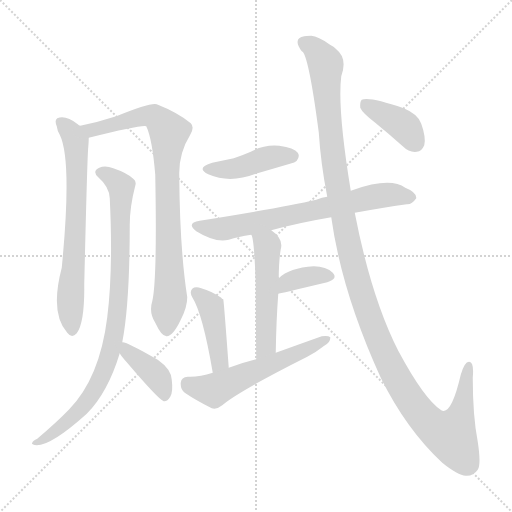
t = 0.00 s
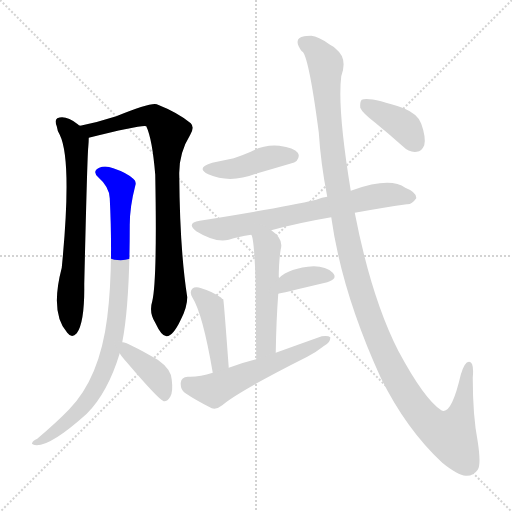
t = 1.96 s
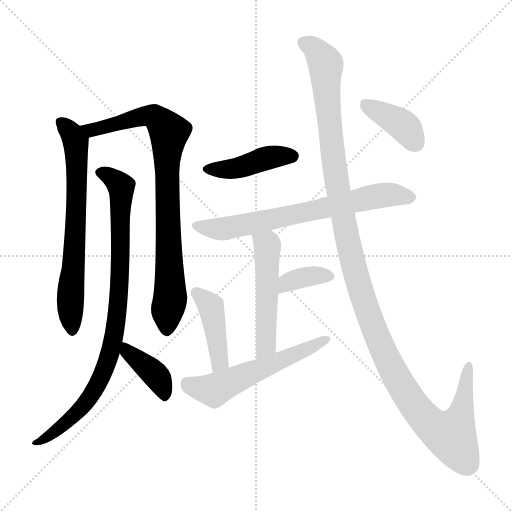
t = 3.91 s
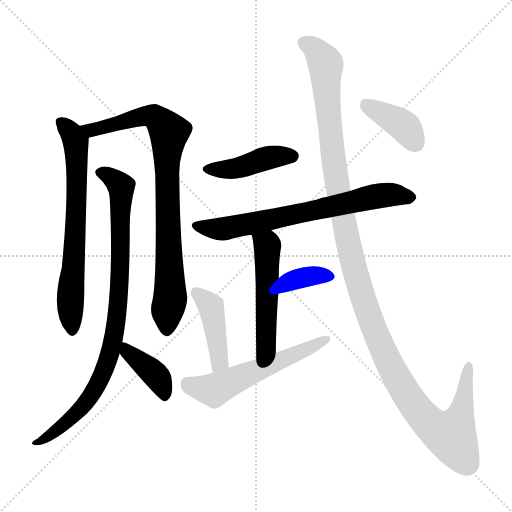
t = 5.86 s
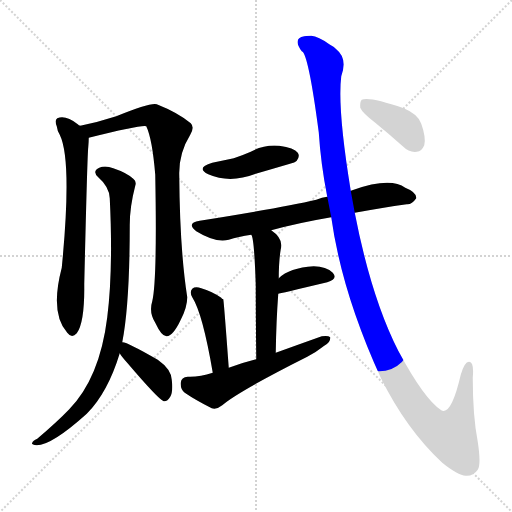
t = 7.82 s
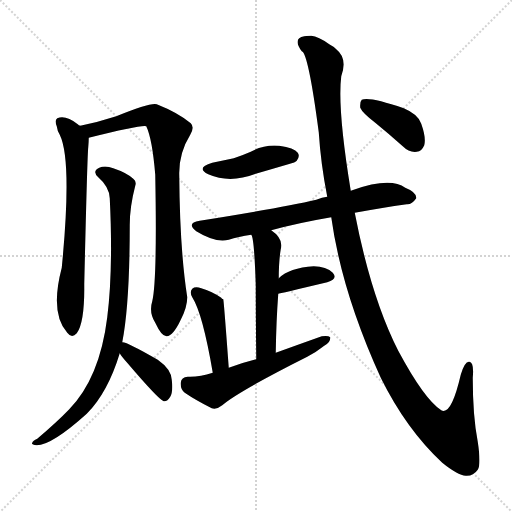
t = 9.77 s

The animated SVG that drew these frames (rendered in a browser with its animation timeline set to each time). Animation: 12 CSS @keyframes rules; one cycle of 9.77 s.

<svg version="1.1" viewBox="0 0 1024 1024" xmlns="http://www.w3.org/2000/svg">
  <g stroke="lightgray" stroke-dasharray="1,1" stroke-width="1" transform="scale(4, 4)">
    <line x1="0" y1="0" x2="256" y2="256"></line>
    <line x1="256" y1="0" x2="0" y2="256"></line>
    <line x1="128" y1="0" x2="128" y2="256"></line>
    <line x1="0" y1="128" x2="256" y2="128"></line>
  </g>
<g transform="scale(1, -1) translate(0, -900)">
   <style type="text/css">
    @keyframes keyframes0 {
      from {
       stroke: blue;
       stroke-dashoffset: 684;
       stroke-width: 128;
       }
       69% {
       animation-timing-function: step-end;
       stroke: blue;
       stroke-dashoffset: 0;
       stroke-width: 128;
       }
       to {
       stroke: black;
       stroke-width: 1024;
       }
       }
       #make-me-a-hanzi-animation-0 {
         animation: keyframes0 0.806641s both;
         animation-delay: 0.000000s;
         animation-timing-function: linear;
       }
    @keyframes keyframes1 {
      from {
       stroke: blue;
       stroke-dashoffset: 842;
       stroke-width: 128;
       }
       73% {
       animation-timing-function: step-end;
       stroke: blue;
       stroke-dashoffset: 0;
       stroke-width: 128;
       }
       to {
       stroke: black;
       stroke-width: 1024;
       }
       }
       #make-me-a-hanzi-animation-1 {
         animation: keyframes1 0.935221s both;
         animation-delay: 0.806641s;
         animation-timing-function: linear;
       }
    @keyframes keyframes2 {
      from {
       stroke: blue;
       stroke-dashoffset: 881;
       stroke-width: 128;
       }
       74% {
       animation-timing-function: step-end;
       stroke: blue;
       stroke-dashoffset: 0;
       stroke-width: 128;
       }
       to {
       stroke: black;
       stroke-width: 1024;
       }
       }
       #make-me-a-hanzi-animation-2 {
         animation: keyframes2 0.966960s both;
         animation-delay: 1.741862s;
         animation-timing-function: linear;
       }
    @keyframes keyframes3 {
      from {
       stroke: blue;
       stroke-dashoffset: 392;
       stroke-width: 128;
       }
       56% {
       animation-timing-function: step-end;
       stroke: blue;
       stroke-dashoffset: 0;
       stroke-width: 128;
       }
       to {
       stroke: black;
       stroke-width: 1024;
       }
       }
       #make-me-a-hanzi-animation-3 {
         animation: keyframes3 0.569010s both;
         animation-delay: 2.708822s;
         animation-timing-function: linear;
       }
    @keyframes keyframes4 {
      from {
       stroke: blue;
       stroke-dashoffset: 428;
       stroke-width: 128;
       }
       58% {
       animation-timing-function: step-end;
       stroke: blue;
       stroke-dashoffset: 0;
       stroke-width: 128;
       }
       to {
       stroke: black;
       stroke-width: 1024;
       }
       }
       #make-me-a-hanzi-animation-4 {
         animation: keyframes4 0.598307s both;
         animation-delay: 3.277832s;
         animation-timing-function: linear;
       }
    @keyframes keyframes5 {
      from {
       stroke: blue;
       stroke-dashoffset: 691;
       stroke-width: 128;
       }
       69% {
       animation-timing-function: step-end;
       stroke: blue;
       stroke-dashoffset: 0;
       stroke-width: 128;
       }
       to {
       stroke: black;
       stroke-width: 1024;
       }
       }
       #make-me-a-hanzi-animation-5 {
         animation: keyframes5 0.812337s both;
         animation-delay: 3.876139s;
         animation-timing-function: linear;
       }
    @keyframes keyframes6 {
      from {
       stroke: blue;
       stroke-dashoffset: 514;
       stroke-width: 128;
       }
       63% {
       animation-timing-function: step-end;
       stroke: blue;
       stroke-dashoffset: 0;
       stroke-width: 128;
       }
       to {
       stroke: black;
       stroke-width: 1024;
       }
       }
       #make-me-a-hanzi-animation-6 {
         animation: keyframes6 0.668294s both;
         animation-delay: 4.688477s;
         animation-timing-function: linear;
       }
    @keyframes keyframes7 {
      from {
       stroke: blue;
       stroke-dashoffset: 361;
       stroke-width: 128;
       }
       54% {
       animation-timing-function: step-end;
       stroke: blue;
       stroke-dashoffset: 0;
       stroke-width: 128;
       }
       to {
       stroke: black;
       stroke-width: 1024;
       }
       }
       #make-me-a-hanzi-animation-7 {
         animation: keyframes7 0.543783s both;
         animation-delay: 5.356771s;
         animation-timing-function: linear;
       }
    @keyframes keyframes8 {
      from {
       stroke: blue;
       stroke-dashoffset: 425;
       stroke-width: 128;
       }
       58% {
       animation-timing-function: step-end;
       stroke: blue;
       stroke-dashoffset: 0;
       stroke-width: 128;
       }
       to {
       stroke: black;
       stroke-width: 1024;
       }
       }
       #make-me-a-hanzi-animation-8 {
         animation: keyframes8 0.595866s both;
         animation-delay: 5.900553s;
         animation-timing-function: linear;
       }
    @keyframes keyframes9 {
      from {
       stroke: blue;
       stroke-dashoffset: 561;
       stroke-width: 128;
       }
       65% {
       animation-timing-function: step-end;
       stroke: blue;
       stroke-dashoffset: 0;
       stroke-width: 128;
       }
       to {
       stroke: black;
       stroke-width: 1024;
       }
       }
       #make-me-a-hanzi-animation-9 {
         animation: keyframes9 0.706543s both;
         animation-delay: 6.496419s;
         animation-timing-function: linear;
       }
    @keyframes keyframes10 {
      from {
       stroke: blue;
       stroke-dashoffset: 1272;
       stroke-width: 128;
       }
       81% {
       animation-timing-function: step-end;
       stroke: blue;
       stroke-dashoffset: 0;
       stroke-width: 128;
       }
       to {
       stroke: black;
       stroke-width: 1024;
       }
       }
       #make-me-a-hanzi-animation-10 {
         animation: keyframes10 1.285156s both;
         animation-delay: 7.202962s;
         animation-timing-function: linear;
       }
    @keyframes keyframes11 {
      from {
       stroke: blue;
       stroke-dashoffset: 388;
       stroke-width: 128;
       }
       56% {
       animation-timing-function: step-end;
       stroke: blue;
       stroke-dashoffset: 0;
       stroke-width: 128;
       }
       to {
       stroke: black;
       stroke-width: 1024;
       }
       }
       #make-me-a-hanzi-animation-11 {
         animation: keyframes11 0.565755s both;
         animation-delay: 8.488118s;
         animation-timing-function: linear;
       }
</style>
<path d="M 160.5 648.5 Q 157.5 649.5 155.5 651.5 Q 131.5 670.5 114.5 663.5 Q 108.5 659.5 113.5 647.5 Q 114.5 638.5 119.5 630.5 Q 144.5 579.5 123.5 364.5 Q 99.5 273.5 134.5 234.5 Q 143.5 222.5 153.5 233.5 Q 169.5 255.5 168.5 331.5 Q 174.5 587.5 176.5 605.5 Q 177.5 617.5 177.5 624.5 C 178.5 636.5 178.5 636.5 160.5 648.5 Z" fill="lightgray"></path> 
<path d="M 304.5 297.5 Q 297.5 275.5 310.5 254.5 Q 323.5 226.5 333.5 227.5 Q 346.5 228.5 361.5 260.5 Q 374.5 285.5 374.5 305.5 Q 359.5 401.5 358.5 550.5 Q 357.5 593.5 380.5 630.5 Q 389.5 645.5 381.5 653.5 Q 356.5 674.5 313.5 691.5 Q 301.5 695.5 232.5 667.5 Q 195.5 655.5 160.5 648.5 C 131.5 642.5 148.5 617.5 177.5 624.5 Q 285.5 651.5 292.5 647.5 Q 304.5 622.5 310.5 550.5 Q 314.5 339.5 304.5 297.5 Z" fill="lightgray"></path> 
<path d="M 244.5 215.5 Q 259.5 291.5 259.5 450.5 Q 259.5 486.5 270.5 528.5 Q 273.5 537.5 266.5 542.5 Q 253.5 554.5 226.5 563.5 Q 210.5 569.5 198.5 564.5 Q 183.5 557.5 196.5 545.5 Q 218.5 526.5 219.5 503.5 Q 226.5 361.5 214.5 265.5 Q 199.5 144.5 138.5 81.5 Q 114.5 56.5 74.5 22.5 Q 65.5 18.5 64.5 14.5 Q 61.5 10.5 73.5 9.5 Q 103.5 9.5 173.5 72.5 Q 215.5 114.5 239.5 193.5 L 244.5 215.5 Z" fill="lightgray"></path> 
<path d="M 239.5 193.5 Q 243.5 186.5 253.5 175.5 Q 317.5 100.5 327.5 97.5 Q 334.5 96.5 340.5 106.5 Q 346.5 116.5 343.5 140.5 Q 342.5 161.5 315.5 180.5 Q 251.5 217.5 244.5 215.5 C 223.5 218.5 223.5 218.5 239.5 193.5 Z" fill="lightgray"></path> 
<path d="M 424.5 574.5 Q 390.5 564.5 416.5 551.5 Q 459.5 532.5 511.5 552.5 Q 542.5 561.5 576.5 571.5 Q 591.5 575.5 593.5 578.5 Q 600.5 587.5 595.5 594.5 Q 588.5 604.5 558.5 608.5 Q 528.5 611.5 501.5 596.5 Q 485.5 589.5 467.5 583.5 Q 448.5 579.5 424.5 574.5 Z" fill="lightgray"></path> 
<path d="M 709.5 474.5 Q 764.5 484.5 813.5 491.5 Q 823.5 490.5 832.5 503.5 Q 833.5 515.5 810.5 524.5 Q 780.5 546.5 704.5 519.5 Q 703.5 519.5 701.5 518.5 L 654.5 506.5 Q 644.5 505.5 632.5 500.5 Q 563.5 484.5 399.5 458.5 Q 371.5 454.5 392.5 437.5 Q 431.5 413.5 457.5 420.5 Q 476.5 426.5 502.5 430.5 L 542.5 439.5 Q 597.5 454.5 662.5 465.5 L 709.5 474.5 Z" fill="lightgray"></path> 
<path d="M 502.5 430.5 Q 508.5 424.5 511.5 329.5 Q 511.5 277.5 512.5 181.5 C 512.5 151.5 550.5 164.5 551.5 194.5 Q 552.5 258.5 556.5 312.5 L 557.5 343.5 Q 557.5 377.5 561.5 401.5 Q 567.5 422.5 542.5 439.5 C 518.5 457.5 493.5 458.5 502.5 430.5 Z" fill="lightgray"></path> 
<path d="M 556.5 312.5 Q 557.5 312.5 654.5 335.5 Q 676.5 342.5 665.5 354.5 Q 652.5 367.5 627.5 367.5 Q 578.5 364.5 557.5 343.5 C 535.5 323.5 527.5 306.5 556.5 312.5 Z" fill="lightgray"></path> 
<path d="M 457.5 164.5 Q 447.5 300.5 446.5 301.5 Q 443.5 302.5 442.5 304.5 Q 423.5 317.5 402.5 323.5 Q 390.5 327.5 384.5 322.5 Q 378.5 316.5 384.5 305.5 Q 405.5 272.5 425.5 154.5 C 430.5 124.5 459.5 134.5 457.5 164.5 Z" fill="lightgray"></path> 
<path d="M 512.5 181.5 Q 484.5 174.5 457.5 164.5 L 425.5 154.5 Q 398.5 145.5 375.5 146.5 Q 362.5 145.5 361.5 134.5 Q 360.5 121.5 369.5 114.5 Q 391.5 99.5 423.5 83.5 Q 433.5 80.5 444.5 89.5 Q 475.5 116.5 614.5 186.5 Q 633.5 196.5 648.5 208.5 Q 661.5 215.5 660.5 225.5 Q 656.5 229.5 643.5 227.5 Q 598.5 211.5 551.5 194.5 L 512.5 181.5 Z" fill="lightgray"></path> 
<path d="M 662.5 465.5 Q 683.5 315.5 761.5 144.5 Q 812.5 41.5 884.5 -25.5 Q 915.5 -50.5 931.5 -51.5 Q 946.5 -52.5 955.5 -39.5 Q 962.5 -29.5 955.5 16.5 Q 945.5 67.5 945.5 144.5 Q 948.5 175.5 938.5 176.5 Q 929.5 177.5 921.5 150.5 Q 902.5 68.5 882.5 79.5 Q 848.5 101.5 796.5 198.5 Q 742.5 304.5 709.5 474.5 L 701.5 518.5 Q 674.5 683.5 682.5 747.5 Q 695.5 783.5 672.5 801.5 Q 666.5 807.5 658.5 811.5 Q 636.5 827.5 622.5 828.5 Q 609.5 828.5 608.5 827.5 Q 584.5 823.5 603.5 797.5 Q 616.5 794.5 637.5 635.5 Q 641.5 572.5 654.5 506.5 L 662.5 465.5 Z" fill="lightgray"></path> 
<path d="M 750.5 654.5 Q 777.5 632.5 805.5 607.5 Q 818.5 594.5 833.5 596.5 Q 843.5 597.5 848.5 609.5 Q 852.5 624.5 842.5 652.5 Q 836.5 671.5 807.5 683.5 Q 738.5 707.5 723.5 700.5 Q 719.5 696.5 720.5 684.5 Q 724.5 674.5 750.5 654.5 Z" fill="lightgray"></path> 
      <clipPath id="make-me-a-hanzi-clip-0">
      <path d="M 160.5 648.5 Q 157.5 649.5 155.5 651.5 Q 131.5 670.5 114.5 663.5 Q 108.5 659.5 113.5 647.5 Q 114.5 638.5 119.5 630.5 Q 144.5 579.5 123.5 364.5 Q 99.5 273.5 134.5 234.5 Q 143.5 222.5 153.5 233.5 Q 169.5 255.5 168.5 331.5 Q 174.5 587.5 176.5 605.5 Q 177.5 617.5 177.5 624.5 C 178.5 636.5 178.5 636.5 160.5 648.5 Z" fill="lightgray"></path>
      </clipPath>
      <path clip-path="url(#make-me-a-hanzi-clip-0)" d="M 121.5 655.5 L 146.5 627.5 L 152.5 602.5 L 152.5 485.5 L 140.5 301.5 L 144.5 238.5 " fill="none" id="make-me-a-hanzi-animation-0" stroke-dasharray="556 1112" stroke-linecap="round"></path>

      <clipPath id="make-me-a-hanzi-clip-1">
      <path d="M 304.5 297.5 Q 297.5 275.5 310.5 254.5 Q 323.5 226.5 333.5 227.5 Q 346.5 228.5 361.5 260.5 Q 374.5 285.5 374.5 305.5 Q 359.5 401.5 358.5 550.5 Q 357.5 593.5 380.5 630.5 Q 389.5 645.5 381.5 653.5 Q 356.5 674.5 313.5 691.5 Q 301.5 695.5 232.5 667.5 Q 195.5 655.5 160.5 648.5 C 131.5 642.5 148.5 617.5 177.5 624.5 Q 285.5 651.5 292.5 647.5 Q 304.5 622.5 310.5 550.5 Q 314.5 339.5 304.5 297.5 Z" fill="lightgray"></path>
      </clipPath>
      <path clip-path="url(#make-me-a-hanzi-clip-1)" d="M 168.5 645.5 L 187.5 638.5 L 298.5 668.5 L 312.5 665.5 L 334.5 641.5 L 340.5 301.5 L 333.5 238.5 " fill="none" id="make-me-a-hanzi-animation-1" stroke-dasharray="714 1428" stroke-linecap="round"></path>

      <clipPath id="make-me-a-hanzi-clip-2">
      <path d="M 244.5 215.5 Q 259.5 291.5 259.5 450.5 Q 259.5 486.5 270.5 528.5 Q 273.5 537.5 266.5 542.5 Q 253.5 554.5 226.5 563.5 Q 210.5 569.5 198.5 564.5 Q 183.5 557.5 196.5 545.5 Q 218.5 526.5 219.5 503.5 Q 226.5 361.5 214.5 265.5 Q 199.5 144.5 138.5 81.5 Q 114.5 56.5 74.5 22.5 Q 65.5 18.5 64.5 14.5 Q 61.5 10.5 73.5 9.5 Q 103.5 9.5 173.5 72.5 Q 215.5 114.5 239.5 193.5 L 244.5 215.5 Z" fill="lightgray"></path>
      </clipPath>
      <path clip-path="url(#make-me-a-hanzi-clip-2)" d="M 200.5 554.5 L 227.5 542.5 L 242.5 526.5 L 240.5 345.5 L 231.5 245.5 L 219.5 190.5 L 196.5 131.5 L 155.5 75.5 L 92.5 24.5 L 71.5 16.5 " fill="none" id="make-me-a-hanzi-animation-2" stroke-dasharray="753 1506" stroke-linecap="round"></path>

      <clipPath id="make-me-a-hanzi-clip-3">
      <path d="M 239.5 193.5 Q 243.5 186.5 253.5 175.5 Q 317.5 100.5 327.5 97.5 Q 334.5 96.5 340.5 106.5 Q 346.5 116.5 343.5 140.5 Q 342.5 161.5 315.5 180.5 Q 251.5 217.5 244.5 215.5 C 223.5 218.5 223.5 218.5 239.5 193.5 Z" fill="lightgray"></path>
      </clipPath>
      <path clip-path="url(#make-me-a-hanzi-clip-3)" d="M 246.5 209.5 L 254.5 196.5 L 305.5 156.5 L 318.5 140.5 L 330.5 107.5 " fill="none" id="make-me-a-hanzi-animation-3" stroke-dasharray="264 528" stroke-linecap="round"></path>

      <clipPath id="make-me-a-hanzi-clip-4">
      <path d="M 424.5 574.5 Q 390.5 564.5 416.5 551.5 Q 459.5 532.5 511.5 552.5 Q 542.5 561.5 576.5 571.5 Q 591.5 575.5 593.5 578.5 Q 600.5 587.5 595.5 594.5 Q 588.5 604.5 558.5 608.5 Q 528.5 611.5 501.5 596.5 Q 485.5 589.5 467.5 583.5 Q 448.5 579.5 424.5 574.5 Z" fill="lightgray"></path>
      </clipPath>
      <path clip-path="url(#make-me-a-hanzi-clip-4)" d="M 417.5 563.5 L 455.5 560.5 L 536.5 584.5 L 585.5 587.5 " fill="none" id="make-me-a-hanzi-animation-4" stroke-dasharray="300 600" stroke-linecap="round"></path>

      <clipPath id="make-me-a-hanzi-clip-5">
      <path d="M 709.5 474.5 Q 764.5 484.5 813.5 491.5 Q 823.5 490.5 832.5 503.5 Q 833.5 515.5 810.5 524.5 Q 780.5 546.5 704.5 519.5 Q 703.5 519.5 701.5 518.5 L 654.5 506.5 Q 644.5 505.5 632.5 500.5 Q 563.5 484.5 399.5 458.5 Q 371.5 454.5 392.5 437.5 Q 431.5 413.5 457.5 420.5 Q 476.5 426.5 502.5 430.5 L 542.5 439.5 Q 597.5 454.5 662.5 465.5 L 709.5 474.5 Z" fill="lightgray"></path>
      </clipPath>
      <path clip-path="url(#make-me-a-hanzi-clip-5)" d="M 394.5 448.5 L 442.5 441.5 L 756.5 508.5 L 821.5 505.5 " fill="none" id="make-me-a-hanzi-animation-5" stroke-dasharray="563 1126" stroke-linecap="round"></path>

      <clipPath id="make-me-a-hanzi-clip-6">
      <path d="M 502.5 430.5 Q 508.5 424.5 511.5 329.5 Q 511.5 277.5 512.5 181.5 C 512.5 151.5 550.5 164.5 551.5 194.5 Q 552.5 258.5 556.5 312.5 L 557.5 343.5 Q 557.5 377.5 561.5 401.5 Q 567.5 422.5 542.5 439.5 C 518.5 457.5 493.5 458.5 502.5 430.5 Z" fill="lightgray"></path>
      </clipPath>
      <path clip-path="url(#make-me-a-hanzi-clip-6)" d="M 509.5 431.5 L 534.5 409.5 L 532.5 218.5 L 527.5 201.5 L 516.5 190.5 " fill="none" id="make-me-a-hanzi-animation-6" stroke-dasharray="386 772" stroke-linecap="round"></path>

      <clipPath id="make-me-a-hanzi-clip-7">
      <path d="M 556.5 312.5 Q 557.5 312.5 654.5 335.5 Q 676.5 342.5 665.5 354.5 Q 652.5 367.5 627.5 367.5 Q 578.5 364.5 557.5 343.5 C 535.5 323.5 527.5 306.5 556.5 312.5 Z" fill="lightgray"></path>
      </clipPath>
      <path clip-path="url(#make-me-a-hanzi-clip-7)" d="M 560.5 320.5 L 573.5 334.5 L 604.5 345.5 L 657.5 346.5 " fill="none" id="make-me-a-hanzi-animation-7" stroke-dasharray="233 466" stroke-linecap="round"></path>

      <clipPath id="make-me-a-hanzi-clip-8">
      <path d="M 457.5 164.5 Q 447.5 300.5 446.5 301.5 Q 443.5 302.5 442.5 304.5 Q 423.5 317.5 402.5 323.5 Q 390.5 327.5 384.5 322.5 Q 378.5 316.5 384.5 305.5 Q 405.5 272.5 425.5 154.5 C 430.5 124.5 459.5 134.5 457.5 164.5 Z" fill="lightgray"></path>
      </clipPath>
      <path clip-path="url(#make-me-a-hanzi-clip-8)" d="M 391.5 315.5 L 421.5 287.5 L 440.5 179.5 L 427.5 166.5 " fill="none" id="make-me-a-hanzi-animation-8" stroke-dasharray="297 594" stroke-linecap="round"></path>

      <clipPath id="make-me-a-hanzi-clip-9">
      <path d="M 512.5 181.5 Q 484.5 174.5 457.5 164.5 L 425.5 154.5 Q 398.5 145.5 375.5 146.5 Q 362.5 145.5 361.5 134.5 Q 360.5 121.5 369.5 114.5 Q 391.5 99.5 423.5 83.5 Q 433.5 80.5 444.5 89.5 Q 475.5 116.5 614.5 186.5 Q 633.5 196.5 648.5 208.5 Q 661.5 215.5 660.5 225.5 Q 656.5 229.5 643.5 227.5 Q 598.5 211.5 551.5 194.5 L 512.5 181.5 Z" fill="lightgray"></path>
      </clipPath>
      <path clip-path="url(#make-me-a-hanzi-clip-9)" d="M 374.5 133.5 L 427.5 119.5 L 655.5 221.5 " fill="none" id="make-me-a-hanzi-animation-9" stroke-dasharray="433 866" stroke-linecap="round"></path>

      <clipPath id="make-me-a-hanzi-clip-10">
      <path d="M 662.5 465.5 Q 683.5 315.5 761.5 144.5 Q 812.5 41.5 884.5 -25.5 Q 915.5 -50.5 931.5 -51.5 Q 946.5 -52.5 955.5 -39.5 Q 962.5 -29.5 955.5 16.5 Q 945.5 67.5 945.5 144.5 Q 948.5 175.5 938.5 176.5 Q 929.5 177.5 921.5 150.5 Q 902.5 68.5 882.5 79.5 Q 848.5 101.5 796.5 198.5 Q 742.5 304.5 709.5 474.5 L 701.5 518.5 Q 674.5 683.5 682.5 747.5 Q 695.5 783.5 672.5 801.5 Q 666.5 807.5 658.5 811.5 Q 636.5 827.5 622.5 828.5 Q 609.5 828.5 608.5 827.5 Q 584.5 823.5 603.5 797.5 Q 616.5 794.5 637.5 635.5 Q 641.5 572.5 654.5 506.5 L 662.5 465.5 Z" fill="lightgray"></path>
      </clipPath>
      <path clip-path="url(#make-me-a-hanzi-clip-10)" d="M 609.5 811.5 L 629.5 802.5 L 651.5 771.5 L 657.5 652.5 L 669.5 560.5 L 698.5 405.5 L 731.5 287.5 L 782.5 163.5 L 823.5 96.5 L 858.5 53.5 L 893.5 31.5 L 901.5 29.5 L 916.5 56.5 L 937.5 169.5 " fill="none" id="make-me-a-hanzi-animation-10" stroke-dasharray="1144 2288" stroke-linecap="round"></path>

      <clipPath id="make-me-a-hanzi-clip-11">
      <path d="M 750.5 654.5 Q 777.5 632.5 805.5 607.5 Q 818.5 594.5 833.5 596.5 Q 843.5 597.5 848.5 609.5 Q 852.5 624.5 842.5 652.5 Q 836.5 671.5 807.5 683.5 Q 738.5 707.5 723.5 700.5 Q 719.5 696.5 720.5 684.5 Q 724.5 674.5 750.5 654.5 Z" fill="lightgray"></path>
      </clipPath>
      <path clip-path="url(#make-me-a-hanzi-clip-11)" d="M 728.5 694.5 L 809.5 646.5 L 830.5 614.5 " fill="none" id="make-me-a-hanzi-animation-11" stroke-dasharray="260 520" stroke-linecap="round"></path>

</g>
</svg>
